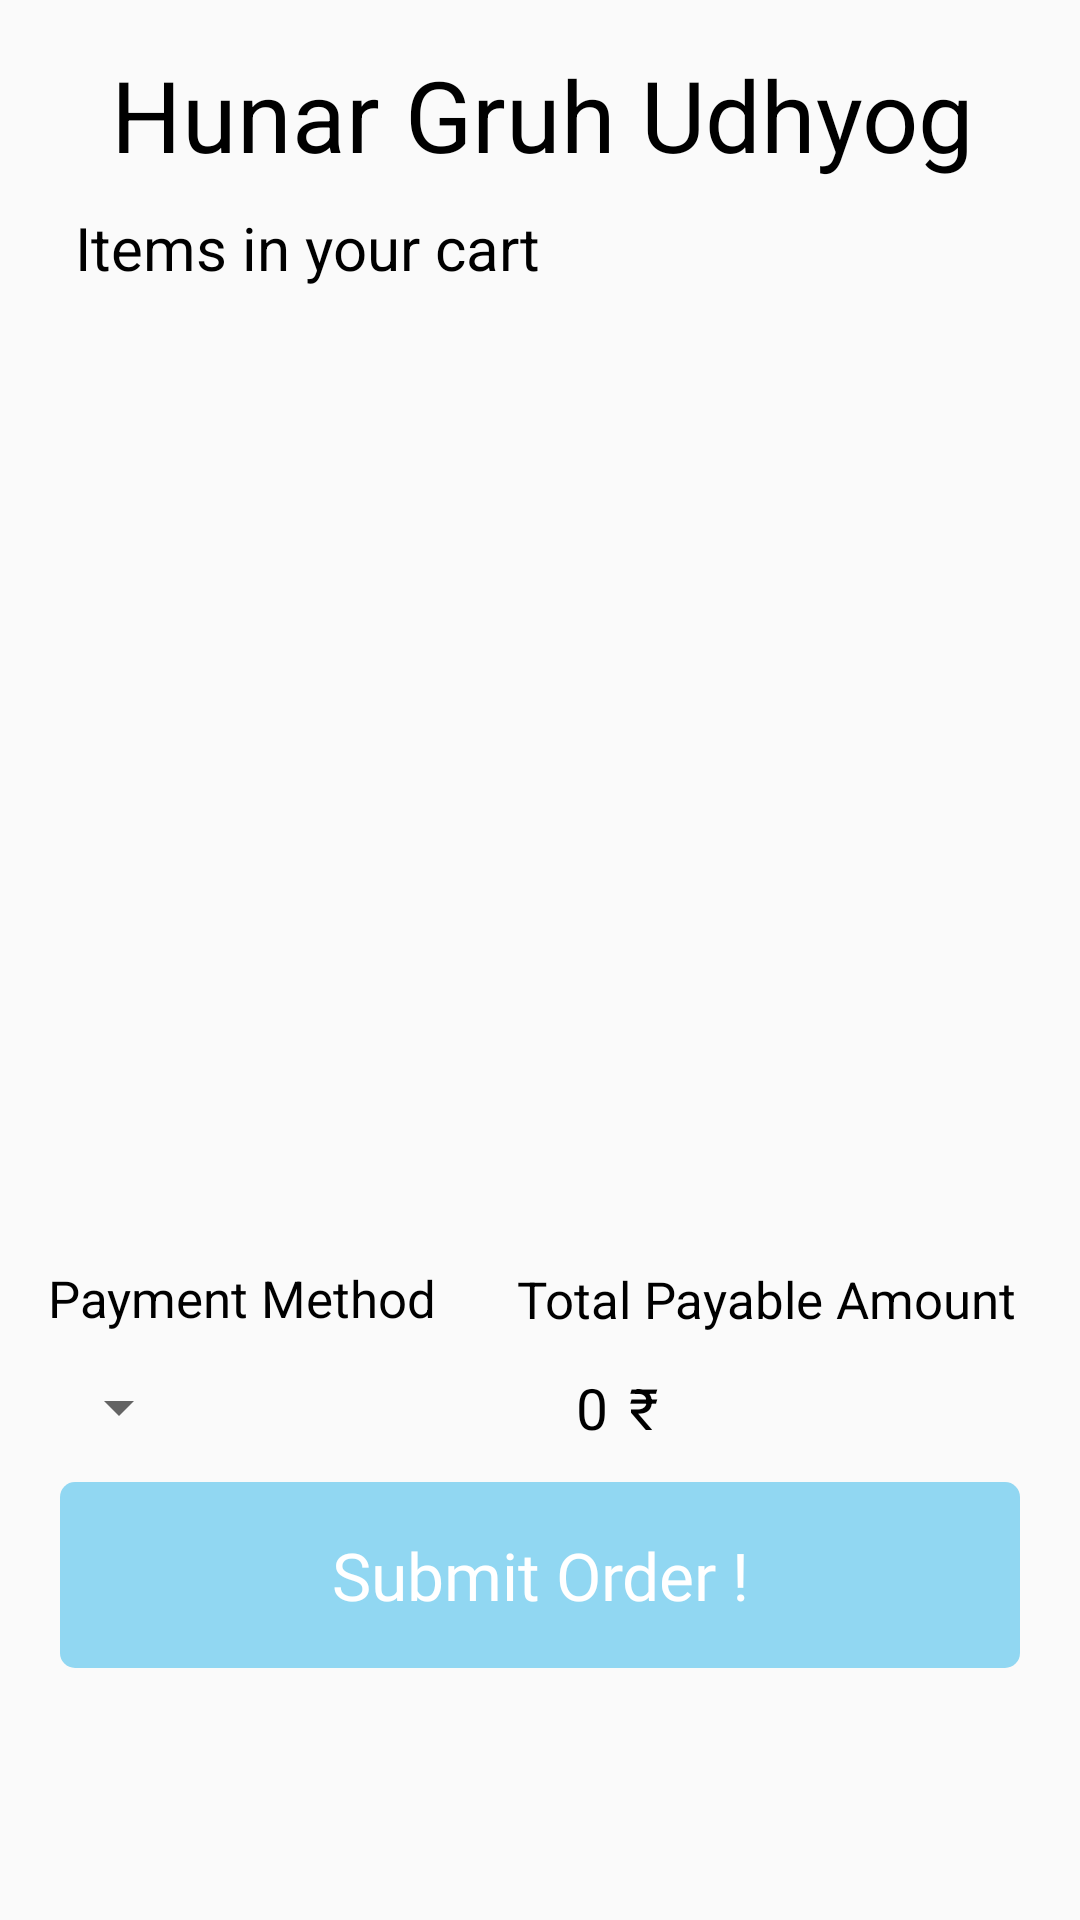

The Android layout XML behind this screen, and the referenced resources:
<!-- AndroidManifest.xml: application theme Theme.AppCompat.Light.NoActionBar -->
<!-- res/layout/cart_frag.xml -->
<?xml version="1.0" encoding="utf-8"?>
<androidx.constraintlayout.widget.ConstraintLayout xmlns:android="http://schemas.android.com/apk/res/android"
    xmlns:app="http://schemas.android.com/apk/res-auto"
    xmlns:tools="http://schemas.android.com/tools"
    android:layout_width="match_parent"
    android:layout_height="match_parent">


    <TextView
        android:id="@+id/cart_frag_title"
        android:layout_width="364dp"
        android:layout_height="48dp"
        android:layout_marginTop="16dp"
        android:text="Hunar Gruh Udhyog"
        android:textAlignment="center"
        android:textColor="#000000"
        android:textSize="33sp"
        app:layout_constraintEnd_toEndOf="parent"
        app:layout_constraintHorizontal_bias="0.489"
        app:layout_constraintStart_toStartOf="parent"
        app:layout_constraintTop_toTopOf="parent" />

    <TextView
        android:id="@+id/cart_title2"
        android:layout_width="0sp"
        android:layout_height="30dp"
        android:layout_marginTop="5dp"
        android:layout_marginStart="25sp"
        android:layout_marginEnd="25sp"
        android:text="Items in your cart"
        android:textColor="#000000"
        android:textSize="20sp"
        app:layout_constraintEnd_toEndOf="parent"
        app:layout_constraintHorizontal_bias="0.5"
        app:layout_constraintStart_toStartOf="parent"
        app:layout_constraintTop_toBottomOf="@+id/cart_frag_title" />

    <androidx.recyclerview.widget.RecyclerView
        android:id="@+id/cart_frag_recview"
        android:layout_width="match_parent"
        android:layout_height="0sp"
        android:layout_marginStart="10sp"
        android:layout_marginTop="10dp"
        android:layout_marginEnd="10sp"
        android:layout_marginBottom="20sp"
        app:layout_constraintBottom_toTopOf="@+id/totalText"
        app:layout_constraintEnd_toEndOf="parent"
        app:layout_constraintHorizontal_bias="0.68"
        app:layout_constraintStart_toStartOf="parent"
        app:layout_constraintTop_toBottomOf="@+id/cart_title2" />

    <Spinner
        android:id="@+id/spinner"
        android:layout_width="wrap_content"
        android:layout_height="30sp"
        android:layout_marginBottom="10dp"
        app:layout_constraintBottom_toTopOf="@+id/cartSubmitBtn"
        app:layout_constraintEnd_toEndOf="parent"
        app:layout_constraintHorizontal_bias="0.05"
        app:layout_constraintStart_toStartOf="parent" />

    <TextView
        android:id="@+id/paymentMethodText"
        android:layout_width="wrap_content"
        android:layout_height="wrap_content"
        android:layout_marginBottom="10sp"
        android:text="Payment Method"
        android:textColor="#000"
        android:textSize="17sp"
        app:layout_constraintHorizontal_bias="0.07"
        app:layout_constraintBottom_toTopOf="@+id/spinner"
        app:layout_constraintEnd_toEndOf="parent"
        app:layout_constraintStart_toStartOf="parent" />

    <TextView
        android:id="@+id/totalText"
        android:layout_width="wrap_content"
        android:layout_height="wrap_content"
        android:layout_marginBottom="10sp"
        android:text="Total Payable Amount"
        android:textColor="#000"
        android:textSize="17sp"
        app:layout_constraintBottom_toTopOf="@id/totalValue"
        app:layout_constraintEnd_toEndOf="parent"
        app:layout_constraintHorizontal_bias="0.89"
        app:layout_constraintStart_toStartOf="parent" />

    <TextView
        android:id="@+id/totalValue"
        android:layout_width="wrap_content"
        android:layout_height="wrap_content"
        android:layout_marginBottom="10dp"
        android:padding="2sp"
        android:text="0"
        android:textColor="#000"
        android:textSize="19sp"
        app:layout_constraintBottom_toTopOf="@+id/cartSubmitBtn"
        app:layout_constraintEnd_toEndOf="parent"
        app:layout_constraintHorizontal_bias="0.55"
        app:layout_constraintStart_toStartOf="parent"
         />

    <TextView
        android:id="@+id/totalValueSym"
        android:layout_width="wrap_content"
        android:layout_height="wrap_content"
        android:layout_marginStart="3dp"
        android:text="₹"
        android:textColor="#000"
        android:textSize="19sp"
        android:padding="2sp"
        app:layout_constraintBottom_toBottomOf="@+id/totalValue"
        app:layout_constraintStart_toEndOf="@+id/totalValue"
        app:layout_constraintTop_toTopOf="@+id/totalValue"
        app:layout_constraintVertical_bias="0.0" />

    <TextView
        android:id="@+id/cartSubmitBtn"
        android:layout_width="match_parent"
        android:layout_height="62dp"
        android:layout_marginStart="20sp"
        android:layout_marginEnd="20sp"
        android:layout_marginBottom="84sp"
        android:background="@drawable/sb_category_seeall"
        android:fontFamily="@font/assistant_bold"
        android:gravity="center"
        android:text="Submit Order !"
        android:textColor="#FFF"
        android:textSize="22sp"
        app:layout_constraintBottom_toBottomOf="parent"
        app:layout_constraintEnd_toEndOf="parent"
        app:layout_constraintStart_toStartOf="parent" />


</androidx.constraintlayout.widget.ConstraintLayout>
<!-- resources referenced by this layout -->
<resources>
  <!-- drawable sb_category_seeall (drawable) -->
  <?xml version="1.0" encoding="utf-8"?>
  <shape xmlns:android="http://schemas.android.com/apk/res/android" android:shape="rectangle">
      <solid android:color="#91D7F2"/>
      <corners android:radius="5sp"/>
  </shape>
</resources>
